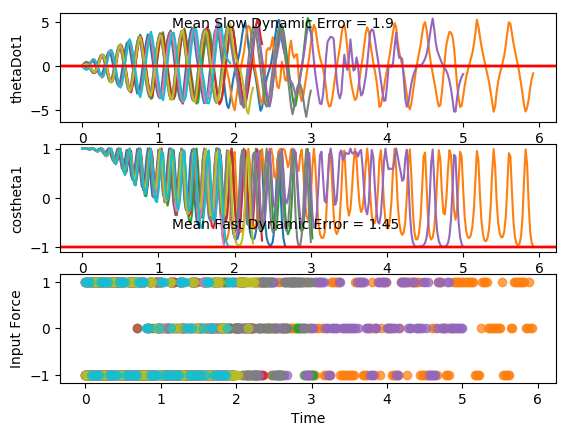

Values plotted in this chart, from the file beside it:
costheta1, sintheta1, costheta2, sintheta2, thetaDot1, thetaDot2, input, costheta1, sintheta1, costheta2, sintheta2, thetaDot1, thetaDot2, input, costheta1.1, sintheta1.1, costheta2.1, sintheta2.1, thetaDot1.1, thetaDot2.1, input.1, costheta1.1.1, sintheta1.1.1, costheta2.1.1
0.9957, 0.09265, 0.9989, 0.04728, -0.02321, 0.09674, 1.0, 1, 0.005941, 0.9998, 0.02141, -0.03863, -0.06121, -1.0, 0.9995, -0.03285, 0.9996, 0.02995, 0.06892, -0.08974, -1.0, 0.9997, 0.02499, 0.9951
0.9979, 0.06477, 0.9946, 0.1036, -0.2487, 0.4531, 1.0, 0.9999, 0.01139, 0.9996, -0.02659, 0.09034, -0.4093, -1.0, 1, -0.00195, 0.9996, -0.02732, 0.2318, -0.4679, -1.0, 1, -0.001703, 0.9975
1, -0.001419, 0.9761, 0.2172, -0.3964, 0.6682, 1.0, 0.9992, 0.03952, 0.9908, -0.135, 0.1815, -0.6552, -1.0, 0.9985, 0.05481, 0.9891, -0.1471, 0.3205, -0.7054, -1.0, 0.9984, -0.057, 0.9992
0.9963, -0.08538, 0.9371, 0.349, -0.4232, 0.6714, 1.0, 0.9969, 0.07913, 0.9619, -0.2735, 0.2026, -0.7299, -1.0, 0.9929, 0.1188, 0.9567, -0.2911, 0.3041, -0.7364, -1.0, 0.9924, -0.1231, 0.98
0.9869, -0.1615, 0.89, 0.4559, -0.3263, 0.4682, -1.0, 0.9933, 0.1151, 0.9152, -0.403, 0.1481, -0.6207, -1.0, 0.9856, 0.1689, 0.9096, -0.4155, 0.1886, -0.5661, 1.0, 0.9841, -0.1775, 0.9345
0.983, -0.1837, 0.892, 0.452, 0.1061, -0.5146, -1.0, 0.9909, 0.1344, 0.8699, -0.4931, 0.04029, -0.3708, 1.0, 0.9864, 0.1644, 0.9018, -0.4321, -0.2329, 0.3832, 1.0, 0.9843, -0.1767, 0.9119
0.9926, -0.1212, 0.9629, 0.2699, 0.5099, -1.406, -1.0, 0.9944, 0.1053, 0.8807, -0.4736, -0.3272, 0.5864, 1.0, 0.9968, 0.08041, 0.9607, -0.2777, -0.5936, 1.236, 1.0, 0.9956, -0.0942, 0.9554
1, 0.008117, 0.9976, -0.06951, 0.7475, -1.94, -1.0, 1, 0.009437, 0.9582, -0.2861, -0.6108, 1.404, 1.0, 0.9982, -0.06029, 0.9997, 0.02499, -0.7759, 1.752, 1.0, 0.9988, 0.04872, 0.9995
0.9875, 0.1576, 0.895, -0.4461, 0.7086, -1.893, -1.0, 0.992, -0.1259, 0.9991, 0.04316, -0.7065, 1.848, 1.0, 0.9777, -0.2099, 0.9278, 0.3731, -0.691, 1.733, 1.0, 0.9786, 0.2059, 0.9538
0.9623, 0.272, 0.7014, -0.7128, 0.4356, -1.361, -1.0, 0.9676, -0.2525, 0.9165, 0.3999, -0.5435, 1.748, 1.0, 0.9489, -0.3155, 0.7735, 0.6337, -0.3769, 1.251, -1.0, 0.9463, 0.3232, 0.823
0.9475, 0.3199, 0.5469, -0.8372, 0.05897, -0.6064, 1.0, 0.946, -0.3242, 0.7567, 0.6538, -0.1855, 1.214, -1.0, 0.9453, -0.3262, 0.6923, 0.7216, 0.2612, -0.05969, -1.0, 0.9301, 0.3673, 0.702
0.9617, 0.2742, 0.5612, -0.8277, -0.527, 0.7723, 1.0, 0.9544, -0.2984, 0.6799, 0.7333, 0.4466, -0.1088, -1.0, 0.9757, -0.2191, 0.7869, 0.617, 0.8329, -1.33, -1.0, 0.9514, 0.308, 0.7131
0.9927, 0.1209, 0.7719, -0.6358, -1.015, 2.056, 1.0, 0.9873, -0.1586, 0.7815, 0.6239, 0.9634, -1.358, -1.0, 0.9999, -0.01161, 0.9578, 0.2873, 1.214, -2.328, -1.0, 0.9914, 0.1311, 0.8761
0.9936, -0.113, 0.9842, -0.1773, -1.272, 2.94, 1.0, 0.9977, 0.06738, 0.9554, 0.2953, 1.254, -2.299, -1.0, 0.9716, 0.2368, 0.9763, -0.2163, 1.22, -2.622, -1.0, 0.9921, -0.1255, 0.9995
0.9374, -0.3481, 0.9122, 0.4097, -1.07, 2.897, 1.0, 0.9503, 0.3113, 0.9805, -0.1963, 1.166, -2.535, -1.0, 0.9018, 0.4321, 0.7651, -0.6439, 0.8031, -2.091, -1.0, 0.9286, -0.371, 0.8818
0.8708, -0.4917, 0.6009, 0.7993, -0.4759, 2.065, 1.0, 0.8747, 0.4847, 0.79, -0.6131, 0.6785, -1.991, -1.0, 0.8546, 0.5192, 0.5166, -0.8563, 0.1718, -1.159, 1.0, 0.8542, -0.52, 0.6178
0.8581, -0.5135, 0.332, 0.9433, 0.2208, 0.9836, -1.0, 0.8391, 0.5439, 0.5661, -0.8243, -0.0001739, -1.067, 1.0, 0.8804, 0.4742, 0.4528, -0.8916, -0.6745, 0.4259, 1.0, 0.8467, -0.5321, 0.4788
0.9158, -0.4016, 0.3007, 0.9537, 1.007, -0.6421, -1.0, 0.8842, 0.467, 0.5206, -0.8538, -0.8699, 0.5212, 1.0, 0.9594, 0.282, 0.6518, -0.7584, -1.374, 1.953, 1.0, 0.9196, -0.393, 0.6044
0.9884, -0.1517, 0.5553, 0.8316, 1.562, -2.162, -1.0, 0.9713, 0.2377, 0.7211, -0.6929, -1.548, 2.024, 1.0, 0.9993, -0.03749, 0.9428, -0.3334, -1.794, 3.15, 1.0, 0.9944, -0.106, 0.8901
0.9817, 0.1903, 0.9118, 0.4106, 1.81, -3.318, -1.0, 0.9939, -0.1104, 0.971, -0.2391, -1.881, 3.087, 1.0, 0.9234, -0.3837, 0.9471, 0.321, -1.664, 3.308, 1.0, 0.9657, 0.2598, 0.9847
0.8601, 0.5101, 0.9629, -0.27, 1.526, -3.439, -1.0, 0.8907, -0.4546, 0.9241, 0.3822, -1.631, 3.054, 1.0, 0.7871, -0.6168, 0.6137, 0.7895, -0.9845, 2.422, 1.0, 0.8338, 0.552, 0.6985
0.7219, 0.692, 0.6375, -0.7704, 0.7081, -2.519, -1.0, 0.7458, -0.6662, 0.6075, 0.7943, -0.8899, 2.122, -1.0, 0.7147, -0.6994, 0.2896, 0.9571, -0.1034, 1.232, -1.0, 0.7217, 0.6922, 0.3413
0.6913, 0.7226, 0.3044, -0.9525, -0.279, -1.28, 1.0, 0.6994, -0.7148, 0.3897, 0.9209, 0.2169, 0.4055, -1.0, 0.772, -0.6356, 0.2211, 0.9752, 0.9386, -0.5229, -1.0, 0.7181, 0.6959, 0.1631
0.8019, 0.5975, 0.2343, -0.9722, -1.353, 0.5517, 1.0, 0.7978, -0.6029, 0.4717, 0.8817, 1.252, -1.319, -1.0, 0.9164, -0.4002, 0.483, 0.8756, 1.793, -2.283, -1.0, 0.8323, 0.5543, 0.2745
0.9592, 0.2827, 0.5046, -0.8634, -2.125, 2.352, 1.0, 0.9527, -0.304, 0.7994, 0.6008, 2.081, -2.989, -1.0, 1, 0.008201, 0.901, 0.4338, 2.331, -3.787, -1.0, 0.973, 0.231, 0.6782
0.9835, -0.1809, 0.9137, -0.4063, -2.471, 3.743, 1.0, 0.9884, 0.1517, 0.9978, -0.06623, 2.411, -3.889, -1.0, 0.8899, 0.4562, 0.9367, -0.3501, 2.186, -3.993, -1.0, 0.9736, -0.2282, 0.9982
0.7943, -0.6076, 0.9364, 0.351, -2.11, 3.763, 1.0, 0.8262, 0.5634, 0.6991, -0.715, 1.94, -3.21, -1.0, 0.6722, 0.7404, 0.4941, -0.8694, 1.344, -2.864, -1.0, 0.7854, -0.619, 0.7311
0.554, -0.8325, 0.5345, 0.8452, -1.14, 2.636, -1.0, 0.6214, 0.7835, 0.2573, -0.9663, 1.042, -1.908, -1.0, 0.542, 0.8404, 0.07841, -0.9969, 0.287, -1.52, -1.0, 0.5889, -0.8082, 0.226
0.4726, -0.8813, 0.2184, 0.9759, 0.187, 0.815, -1.0, 0.534, 0.8455, 0.009207, -1, 0.02275, -0.6078, 1.0, 0.5829, 0.8126, -0.09165, -0.9958, -0.7682, -0.1771, 1.0, 0.5516, -0.8341, -0.04184
0.6106, -0.792, 0.2371, 0.9715, 1.436, -1.027, -1.0, 0.6269, 0.7791, 0.0672, -0.9977, -1.149, 1.201, 1.0, 0.7747, 0.6324, 0.06114, -0.9981, -1.83, 1.723, 1.0, 0.7016, -0.7126, 0.05451
0.8689, -0.4949, 0.5988, 0.8009, 2.48, -3.007, -1.0, 0.8488, 0.5287, 0.4788, -0.8779, -2.181, 3.14, 1.0, 0.9723, 0.2338, 0.5671, -0.8237, -2.601, 3.678, 1.0, 0.9229, -0.3851, 0.5087
0.9988, 0.04914, 0.988, 0.1545, 3.066, -4.51, -1.0, 0.9992, 0.04101, 0.9665, -0.2566, -2.878, 4.807, 1.0, 0.9479, -0.3184, 0.9967, -0.08102, -2.866, 4.92, 1.0, 0.989, 0.148, 0.982
0.8034, 0.5954, 0.7479, -0.6639, 2.663, -3.981, -1.0, 0.8655, -0.5009, 0.7615, 0.6481, -2.605, 4.477, 1.0, 0.6687, -0.7436, 0.6635, 0.7482, -2.141, 4.074, 1.0, 0.769, 0.6392, 0.7258
0.4758, 0.8795, 0.1961, -0.9806, 1.663, -2.474, -1.0, 0.5775, -0.8164, 0.1206, 0.9927, -1.651, 2.936, 1.0, 0.4064, -0.9137, 0.06093, 0.9981, -0.9725, 2.576, -1.0, 0.4825, 0.8759, 0.1051
0.2736, 0.9618, -0.1563, -0.9877, 0.5125, -1.1, -1.0, 0.3849, -0.923, -0.3135, 0.9496, -0.5421, 1.49, -1.0, 0.3548, -0.9349, -0.2633, 0.9647, 0.403, 0.7183, -1.0, 0.3509, 0.9364, -0.3003
0.2886, 0.9574, -0.2457, -0.9693, -0.6659, 0.1919, 1.0, 0.4032, -0.9151, -0.4228, 0.9062, 0.732, -0.3106, -1.0, 0.5414, -0.8408, -0.2216, 0.9751, 1.661, -1.174, -1.0, 0.4339, 0.901, -0.4246
0.5268, 0.85, -0.0233, -0.9997, -1.934, 2.104, 1.0, 0.6291, -0.7773, -0.1862, 0.9825, 1.894, -2.217, -1.0, 0.8471, -0.5315, 0.2171, 0.9762, 2.676, -3.286, -1.0, 0.6958, 0.7183, -0.2368
0.8698, 0.4933, 0.5785, -0.8156, -3.028, 4.332, 1.0, 0.9164, -0.4003, 0.4523, 0.8919, 2.855, -4.383, -1.0, 0.9988, 0.04912, 0.8871, 0.4615, 3.329, -5.301, -1.0, 0.959, 0.2835, 0.3632
0.9869, -0.1616, 0.9953, 0.09635, -3.574, 5.784, 1.0, 0.9748, 0.223, 0.9995, 0.0329, 3.354, -5.97, -1.0, 0.7652, 0.6438, 0.8184, -0.5747, 2.97, -5.162, -1.0, 0.9397, -0.3419, 0.9832
0.6828, -0.7306, 0.4119, 0.9112, -2.847, 4.419, 1.0, 0.6716, 0.7409, 0.4766, -0.8791, 2.576, -4.767, -1.0, 0.3794, 0.9252, 0.09222, -0.9957, 1.805, -3.473, -1.0, 0.5887, -0.8084, 0.6167
0.2882, -0.9576, -0.2752, 0.9614, -1.724, 2.674, 0.0, 0.3339, 0.9426, -0.2753, -0.9614, 1.367, -3.041, -1.0, 0.154, 0.9881, -0.4358, -0.9, 0.5349, -2.003, -1.0, 0.2613, -0.9652, -0.1253
0.07477, -0.9972, -0.6039, 0.7971, -0.4463, 1.065, 0.0, 0.1909, 0.9816, -0.6748, -0.738, 0.1158, -1.605, -1.0, 0.1741, 0.9847, -0.6564, -0.7544, -0.7311, -0.6429, 0.0, 0.1791, -0.9838, -0.5341
0.1136, -0.9935, -0.6529, 0.7575, 0.8322, -0.4427, 0.0, 0.2874, 0.9578, -0.7974, -0.6034, -1.096, -0.211, 1.0, 0.4323, 0.9017, -0.6281, -0.7781, -1.958, 1.042, 1.0, 0.3696, -0.9292, -0.5917
0.3925, -0.9197, -0.4444, 0.8958, 2.042, -2.112, -1.0, 0.5912, 0.8065, -0.7025, -0.7117, -2.267, 1.672, 1.0, 0.8101, 0.5864, -0.2601, -0.9656, -2.947, 3.161, 1.0, 0.7334, -0.6798, -0.305
0.7989, -0.6015, 0.182, 0.9833, 3.146, -4.407, -1.0, 0.921, 0.3897, -0.2411, -0.9705, -3.036, 3.711, 1.0, 0.9996, -0.02717, 0.5647, -0.8253, -3.532, 5.453, -1.0, 0.9922, -0.1247, 0.4396
0.9972, 0.07433, 0.9671, 0.2543, 3.926, -6.655, -1.0, 0.9691, -0.2467, 0.6541, -0.7564, -3.406, 5.803, -1.0, 0.7542, -0.6566, 0.982, 0.1889, -3.156, 5.675, -1.0, 0.8312, 0.5559, 0.9984
0.6844, 0.7291, 0.5227, -0.8525, 3.271, -5.61, -1.0, 0.6324, -0.7747, 0.9477, 0.3193, -2.76, 5.552, -1.0, 0.3488, -0.9372, 0.4238, 0.9058, -1.755, 3.646, 1.0, 0.3692, 0.9294, 0.3714
0.2209, 0.9753, -0.3587, -0.9334, 2.029, -3.644, -1.0, 0.2771, -0.9608, 0.3315, 0.9435, -1.233, 3.48, 0.0, 0.1374, -0.9905, -0.1463, 0.9892, -0.4225, 2.228, -1.0, 0.04539, 0.999, -0.3939
-0.05647, 0.9984, -0.8102, -0.5861, 0.7644, -2.189, -1.0, 0.1819, -0.9833, -0.1884, 0.9821, 0.25, 1.813, -1.0, 0.2008, -0.9796, -0.4001, 0.9165, 1.049, 0.4101, 0.0, 0.006395, 1, -0.7532
-0.08515, 0.9964, -0.9495, -0.3139, -0.4702, -0.8815, 0.0, 0.3731, -0.9278, -0.3522, 0.9359, 1.711, -0.1393, 0.0, 0.5139, -0.8578, -0.3135, 0.9496, 2.286, -1.386, -1.0, 0.2474, 0.9689, -0.8202
0.135, 0.9909, -0.9561, -0.2929, -1.728, 0.6754, 1.0, 0.7445, -0.6676, -0.1385, 0.9904, 2.795, -2.11, -1.0, 0.8915, -0.4531, 0.1856, 0.9826, 3.254, -3.711, -1.0, 0.6764, 0.7365, -0.6473
0.5675, 0.8234, -0.8155, -0.5787, -2.902, 2.557, 1.0, 0.9955, -0.09522, 0.4943, 0.8693, 3.479, -4.425, -1.0, 0.971, 0.2391, 0.9161, 0.401, 3.751, -5.801, -1.0, 0.987, 0.1608, -0.01881
0.9528, 0.3035, -0.2291, -0.9734, -3.6, 4.728, 1.0, 0.8142, 0.5806, 1, 0.004933, 3.502, -5.677, -1.0, 0.5846, 0.8114, 0.7385, -0.6742, 3.096, -5.254, -1.0, 0.8439, -0.5364, 0.8808
0.901, -0.4338, 0.8147, -0.5799, -3.908, 6.99, -1.0, 0.3402, 0.9403, 0.5186, -0.855, 2.42, -4.387, -1.0, 0.1333, 0.9911, -0.04151, -0.9991, 1.789, -3.505, -1.0, 0.3726, -0.928, 0.7885
0.4112, -0.9115, 0.7506, 0.6608, -2.841, 5.871, -1.0, -0.001902, 1, -0.1741, -0.9847, 1.066, -2.875, -1.0, -0.09076, 0.9959, -0.5658, -0.8245, 0.4583, -2.141, -1.0, 0.04114, -0.9992, 0.09404
0.02618, -0.9997, -0.09109, 0.9958, -1.139, 3.614, -1.0, -0.0788, 0.9969, -0.5824, -0.8129, -0.2939, -1.6, -1.0, -0.05124, 0.9987, -0.7849, -0.6196, -0.8481, -0.8569, 0.0, 0.0142, -0.9999, -0.3577
-0.0394, -0.9992, -0.5885, 0.8085, 0.4641, 1.793, -1.0, 0.1131, 0.9936, -0.7219, -0.692, -1.615, -0.2105, 1.0, 0.2477, 0.9688, -0.7908, -0.6121, -2.145, 0.8, 1.0, 0.2848, -0.9586, -0.4609
0.2017, -0.9795, -0.7194, 0.6946, 1.932, -0.09208, 0.0, 0.5384, 0.8427, -0.6021, -0.7984, -2.881, 1.866, 1.0, 0.7142, 0.6999, -0.5176, -0.8556, -3.235, 2.934, 1.0, 0.7309, -0.6824, -0.2078
0.6512, -0.7589, -0.5609, 0.8279, 3.059, -2.027, -1.0, 0.9433, 0.3318, -0.03872, -0.9993, -3.67, 4.252, 0.0, 0.998, 0.06258, 0.2793, -0.9602, -3.822, 5.365, 0.0, 0.9991, -0.04256, 0.5021
0.9845, -0.1752, 0.04408, 0.999, 3.699, -4.386, -1.0, 0.9113, -0.4117, 0.8531, -0.5217, -3.854, 6.153, 0.0, 0.7575, -0.6528, 0.999, -0.04548, -3.74, 6.615, -1.0, 0.7417, 0.6707, 0.9949
... 237 more rows
